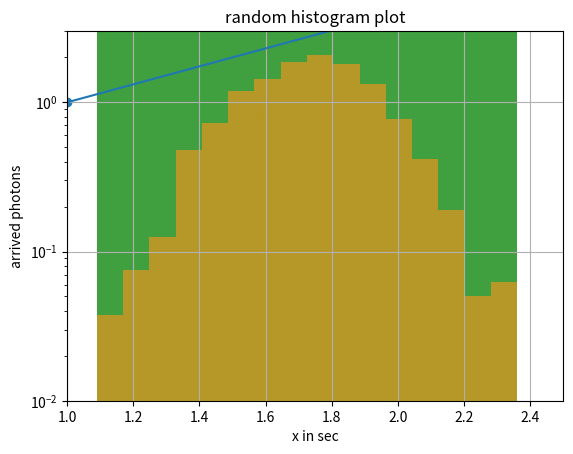

Recreate this plot in Python.
#%matplotlib inline


x=[1,2,3,4,5,6]
y=[1,4,9, 16, 25, 36]
import matplotlib.pyplot as plt
plt.plot(x, y)  #line plot
plt.show()

plt.scatter(x, y)  #line plot
plt.show()

import numpy as np
x=np.random.normal(1.75, 0.2, 1000)
y=np.random.normal(65, 25, 1000)
plt.scatter(x, y)  #scatter plot
plt.show()

z=np.arange(1000)
plt.scatter(z, y)
plt.show()

import matplotlib.pyplot as plt
z=np.arange(1000)
plt.scatter(z, y, c='red', s=60.0, linewidths=2, alpha=0.3)

plt.title('random plot')
plt.xlabel('x in sec')
plt.ylabel('arrived photons')

plt.yticks([0, 30, 60, 90, 120, 150])
plt.axis([0, 1000, 0.0, 160])

#plt.grid(True)

plt.show()

import matplotlib.pyplot as plt
z=np.arange(1000)
plt.scatter(z, y, c='red', s=60.0, linewidths=2, alpha=0.3)

plt.title('random plot')
plt.xlabel('x in sec')
plt.ylabel('arrived photons')

plt.yticks([0, 30, 60, 90, 120, 150], ['y1','y2', 'y3', 'y4', 'y5', 'y6' ])

plt.grid(True)

plt.show()

import matplotlib.pyplot as plt

plt.hist(x, bins=15, color='g', alpha=0.75 )

plt.title('random histogram plot')

plt.show()

import matplotlib.pyplot as plt
plt.hist(x, bins=16, color='m', alpha=0.75, density=True)
plt.title('random histogram plot')
#plt.yticks([0, 0.3, 0.6, 0.9, 1.20, 1.50], ['y1','y2', 'y3', 'y4', 'y5', 'y6' ])
plt.grid(True)
plt.show()

import matplotlib.pyplot as plt
z=np.arange(1000)
plt.hist(x, bins=16, color='y', alpha=0.75, density=True)

plt.title('random histogram plot')
plt.yscale('log')
#plt.yticks([0, 30, 60, 90, 120, 150], ['y1','y2', 'y3', 'y4', 'y5', 'y6' ])
#plt.grid(True)
plt.axis([1.0, 2.5, 0.01, 3.0])

plt.show()

